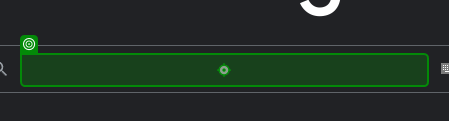
Task: Gives clothing suggestions based on the temperature in a city.
Workflow: ClothingConsultantMyVersion

Step 1: type "[cityName + " hava durumu"]" into the text box in window 'Google' (chrome.exe)

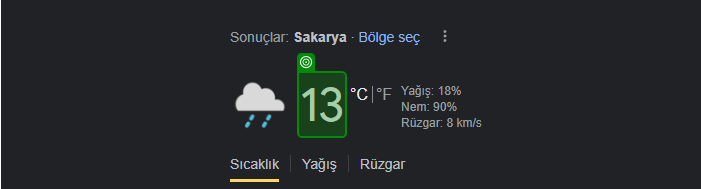
Step 2: get-text from the element 'wob_tm' in window 'sakarya hava durumu - Google'da Ara' (chrome.exe)

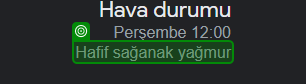
Step 3: get-text from the element 'wob_dc' in window 'sakarya hava durumu - Google'da Ara' (chrome.exe)
